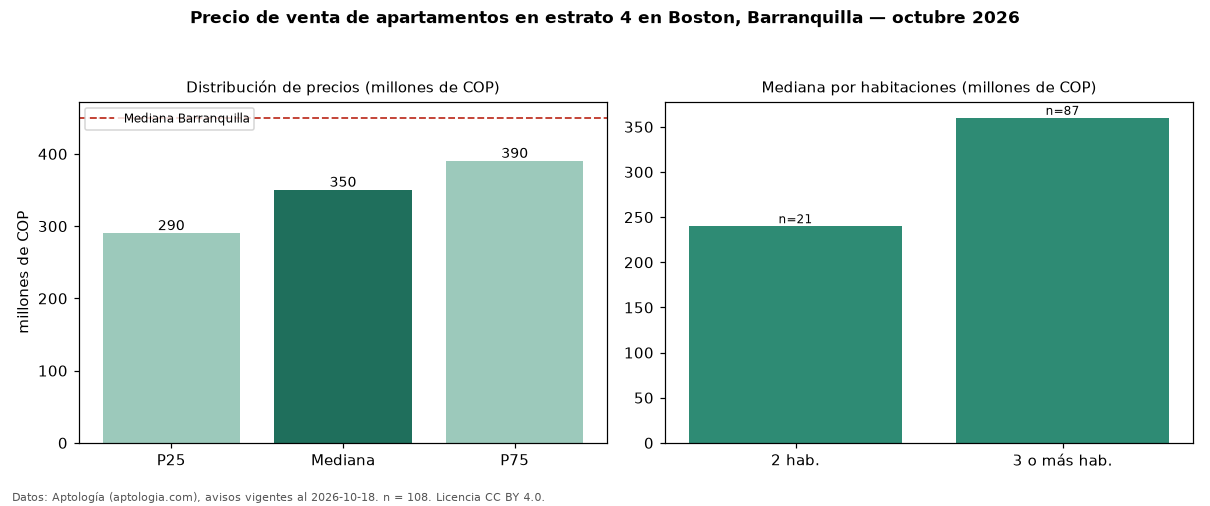

The table this chart was drawn from, first rows:
seccion, metrica, valor, moneda, n
filtro, estrato, 4, , 108
precio, p25, 290000000, COP, 108
precio, mediana, 350000000, COP, 108
precio, p75, 390000000, COP, 108
precio, minimo, 200000000, COP, 108
precio, maximo, 640000000, COP, 108
m2, mediana_precio_m2, 4318182, COP, 99
m2, area_mediana_m2, 85.5, m2, 99
admin, mediana_admin_mes, 403000, COP, 67
banos, mediana_banos, 2.0, , 
parqueadero, pct_con_parqueadero, 96.8, %, 93
estrato, estrato_mas_frecuente, 4, , 108
habitaciones, 2, 240000000, COP, 21
habitaciones, 3+, 360000000, COP, 87
ciudad, mediana_ciudad_referencia, 450000000, COP, 
ciudad, mediana_m2_ciudad, 4531707, COP, 
fuente, fecha_datos, 2026-10-18, , 
fuente, atribucion, https://www.aptologia.com/venta/barranqu…, , 
fuente, licencia, CC BY 4.0, , 
